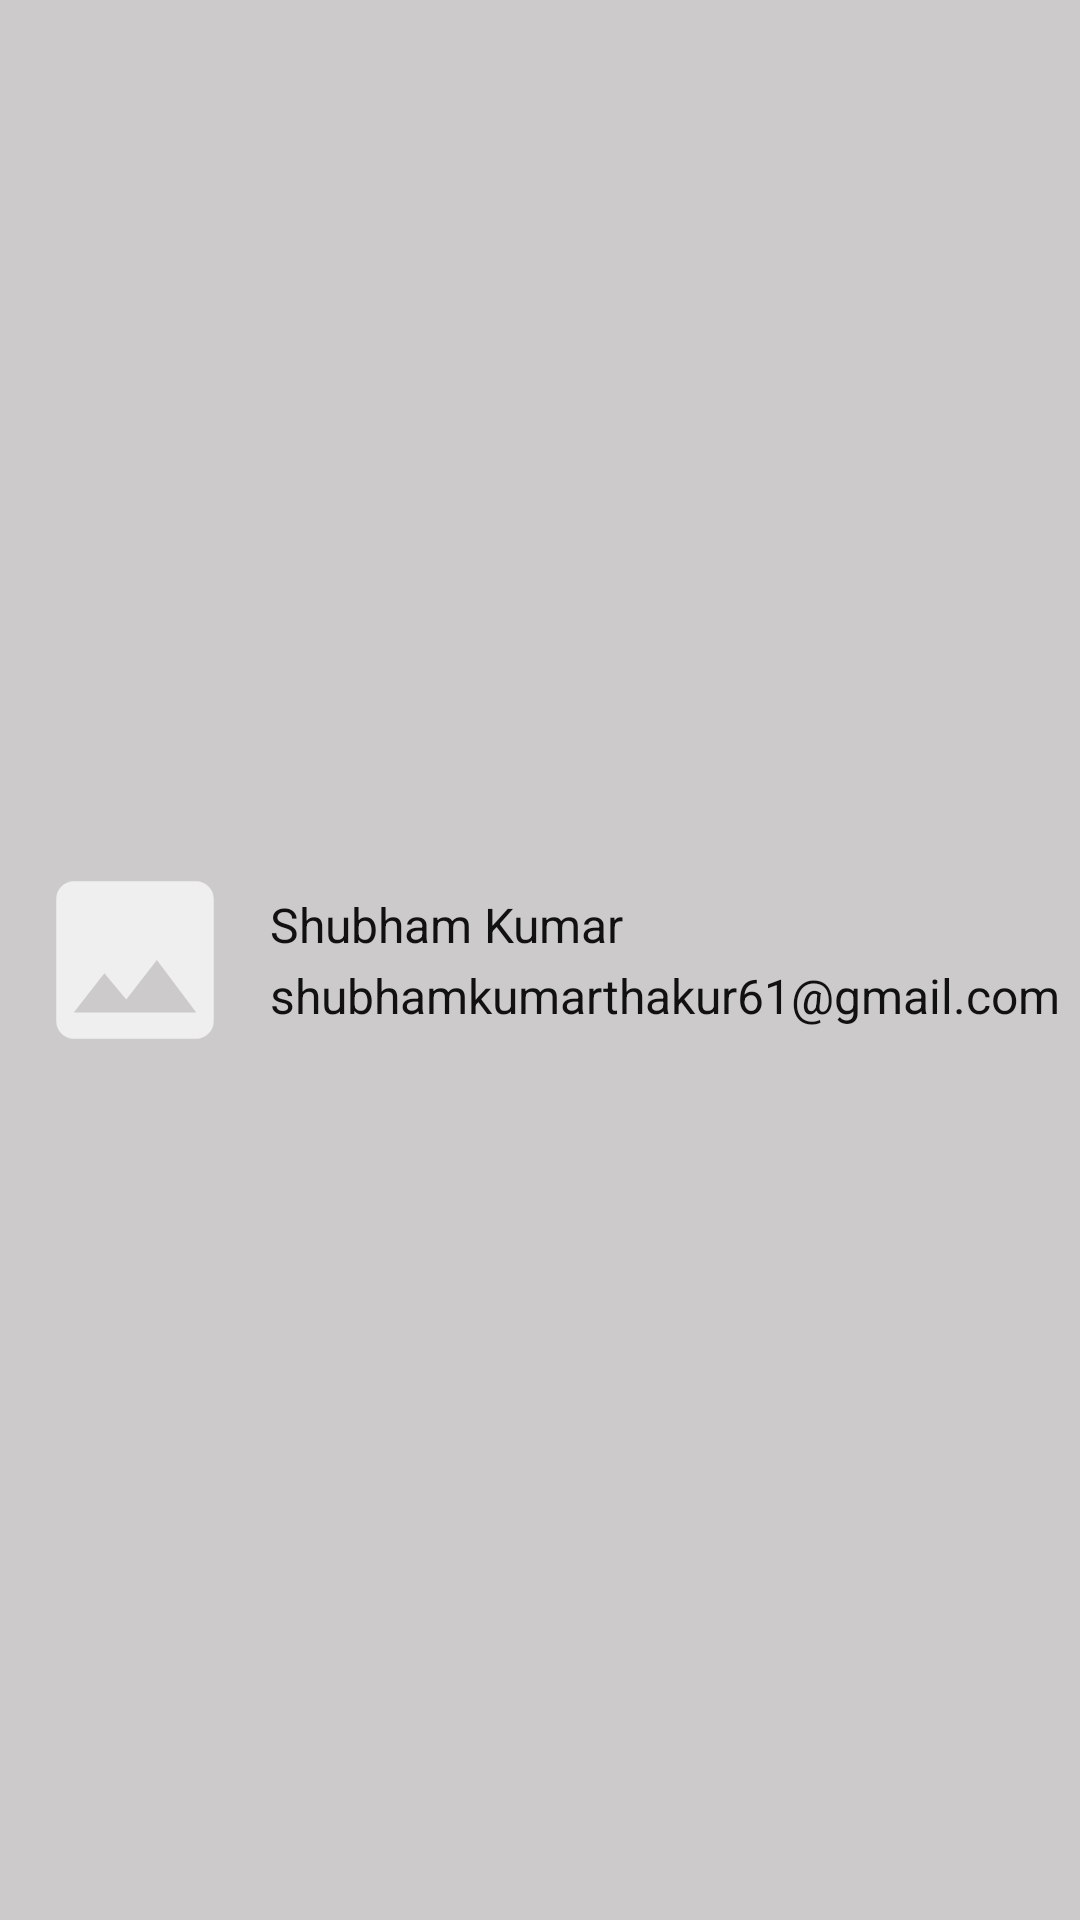

The Android layout XML behind this screen, and the referenced resources:
<!-- AndroidManifest.xml: application theme Theme.Teach -->
<!-- res/layout/navheader.xml -->
<?xml version="1.0" encoding="utf-8"?>
<RelativeLayout xmlns:android="http://schemas.android.com/apk/res/android"
    xmlns:app="http://schemas.android.com/apk/res-auto"
    xmlns:tools="http://schemas.android.com/tools"
    android:layout_width="match_parent"
    android:layout_height="120dp"
    android:background="#CCCACA"
    android:gravity="bottom"
    android:orientation="vertical"

    android:theme="@style/ThemeOverlay.AppCompat.Dark">

    <LinearLayout
        android:layout_width="match_parent"
        android:layout_height="match_parent"
        android:weightSum="2">

        <LinearLayout
            android:layout_width="0dp"
            android:layout_height="match_parent"
            android:layout_weight="0.5"
            android:gravity="center"
            tools:ignore="Suspicious0dp">

            <com.google.android.material.imageview.ShapeableImageView
                android:id="@+id/profileD"
                style="@style/Widget.MaterialComponents.TimePicker.ImageButton"
                android:layout_width="75dp"
                android:layout_height="70dp"
                android:layout_centerHorizontal="true"

                android:src="@drawable/ic_baseline_image_24">

            </com.google.android.material.imageview.ShapeableImageView>
        </LinearLayout>

        <LinearLayout
            android:layout_width="0dp"
            android:layout_height="match_parent"
            android:layout_weight="1.5"
            android:gravity="center"
            android:orientation="vertical"
            tools:ignore="Suspicious0dp">

            <TextView
                android:id="@+id/tv1"
                android:layout_width="match_parent"
                android:layout_height="wrap_content"
                android:text="Shubham Kumar"
                android:textColor="#111"

                android:textSize="16dp" />

            <TextView
                android:id="@+id/tv2"
                android:layout_width="match_parent"
                android:layout_height="wrap_content"
                android:layout_marginTop="2dp"
                android:maxLines="1"
                android:text="shubhamkumarthakur61@gmail.com"
                android:textColor="#111"

                android:textSize="16dp" />
        </LinearLayout>


    </LinearLayout>


</RelativeLayout>
<!-- resources referenced by this layout -->
<resources>
  <!-- drawable ic_baseline_image_24 (drawable) -->
  <vector android:height="75dp" android:tint="?attr/colorControlNormal"
      android:viewportHeight="24" android:viewportWidth="24"
      android:width="75dp" xmlns:android="http://schemas.android.com/apk/res/android">
      <path android:fillColor="@android:color/white" android:pathData="M21,19V5c0,-1.1 -0.9,-2 -2,-2H5c-1.1,0 -2,0.9 -2,2v14c0,1.1 0.9,2 2,2h14c1.1,0 2,-0.9 2,-2zM8.5,13.5l2.5,3.01L14.5,12l4.5,6H5l3.5,-4.5z"/>
  </vector>
  <style name="Theme.Teach" parent="Theme.MaterialComponents.DayNight.NoActionBar">
          
          <item name="colorPrimary">@color/purple_500</item>
          <item name="colorPrimaryVariant">@color/purple_700</item>
          <item name="colorOnPrimary">@color/white</item>
          
          <item name="colorSecondary">@color/teal_200</item>
          <item name="colorSecondaryVariant">@color/teal_700</item>
          <item name="colorOnSecondary">@color/black</item>
          
          <item name="android:statusBarColor" tools:targetApi="l">?attr/colorPrimaryVariant</item>
          
      </style>
  <color name="purple_500">#0484EA</color>
  <color name="purple_700">#2196F3</color>
  <color name="white">#FFFFFFFF</color>
  <color name="teal_200">#04FBE3</color>
  <color name="teal_700">#FF018786</color>
  <color name="black">#FF000000</color>
</resources>
